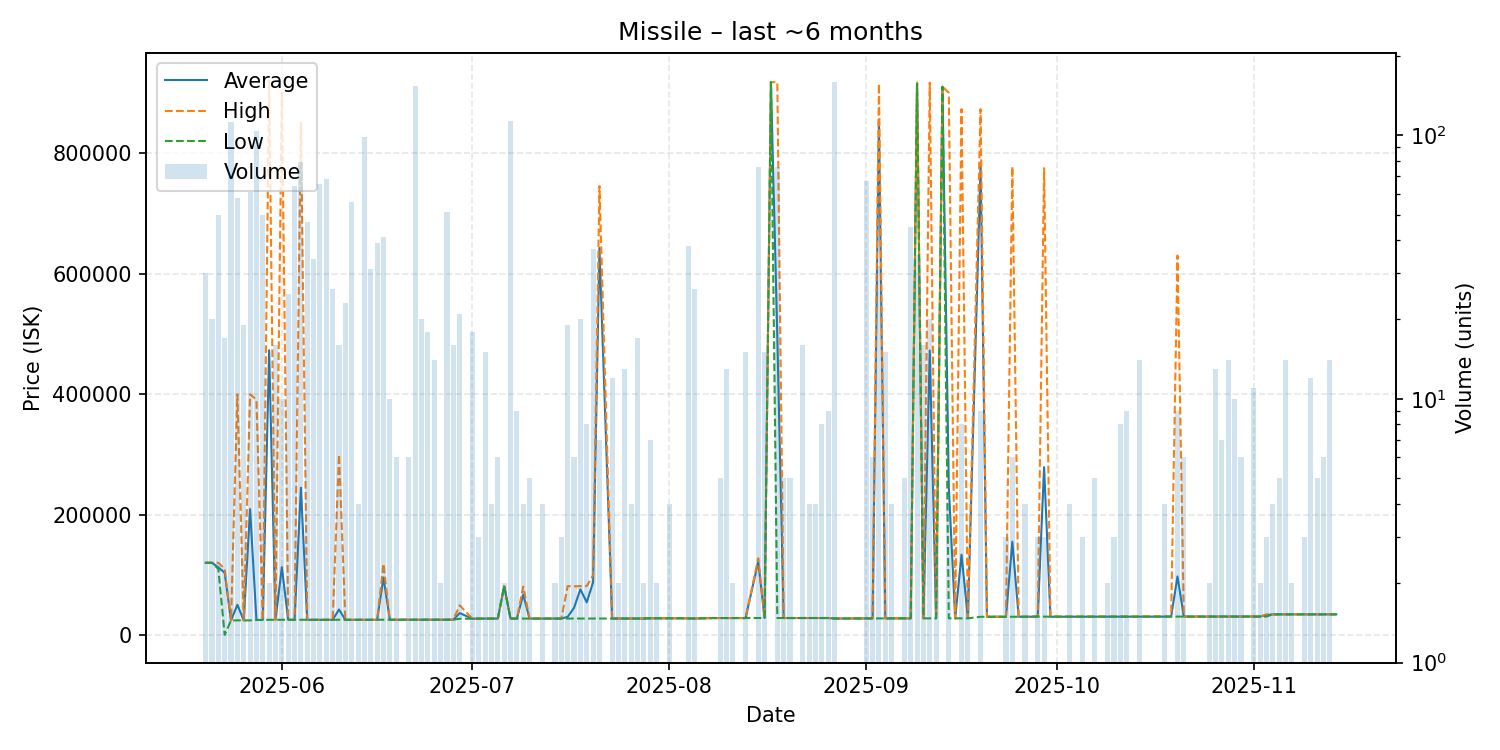

Source data for this figure (header and first rows):
date, average, highest, lowest, order_count, volume
2025-05-20, 120530, 120600, 120500, 8, 30
2025-05-21, 120500, 120500, 120500, 6, 20
2025-05-22, 112990, 120500, 110400, 8, 50
2025-05-23, 103965, 110400, 1003, 3, 17
2025-05-24, 25050, 25050, 25050, 9, 112
2025-05-25, 50882, 399950, 25020, 11, 58
2025-05-26, 25030, 25030, 25030, 4, 19
2025-05-27, 209455, 400000, 25050, 6, 61
2025-05-28, 25700, 390900, 25700, 9, 104
2025-05-29, 25790, 25800, 25700, 6, 50
2025-05-30, 472900, 919800, 26000, 2, 2
2025-05-31, 26081, 26100, 26000, 5, 16
2025-06-01, 113320, 900000, 25910, 5, 10
2025-06-02, 25920, 25920, 25920, 3, 25
2025-06-03, 25923, 25950, 25920, 7, 64
2025-06-04, 244980, 850000, 25950, 7, 79
2025-06-05, 25940, 25940, 25940, 4, 47
2025-06-06, 25940, 25940, 25940, 8, 34
2025-06-07, 25950, 25950, 25950, 3, 65
2025-06-08, 25951, 25960, 25950, 6, 68
2025-06-09, 25950, 25950, 25950, 2, 26
2025-06-10, 43078, 300000, 25950, 3, 16
2025-06-11, 25950, 25950, 25950, 3, 23
2025-06-12, 25950, 25950, 25950, 5, 56
2025-06-13, 26010, 26010, 26010, 1, 4
2025-06-14, 26000, 26000, 26000, 5, 98
2025-06-15, 25956, 25960, 25950, 7, 31
2025-06-16, 25963, 26000, 25960, 6, 39
2025-06-17, 96028, 118900, 26010, 6, 41
2025-06-18, 26015, 26020, 26010, 3, 10
2025-06-19, 26100, 26100, 26100, 2, 6
2025-06-21, 26150, 26150, 26150, 5, 6
2025-06-22, 26150, 26150, 26150, 7, 154
2025-06-23, 26150, 26150, 26150, 8, 20
2025-06-24, 26150, 26150, 26150, 3, 18
2025-06-25, 26150, 26150, 26150, 4, 14
2025-06-26, 26150, 26150, 26150, 1, 2
2025-06-27, 26150, 26150, 26150, 7, 51
2025-06-28, 26170, 26170, 26170, 3, 16
2025-06-29, 37145, 50000, 27770, 3, 21
2025-07-01, 27770, 27770, 27770, 3, 18
2025-07-02, 28000, 28000, 28000, 3, 3
2025-07-03, 28000, 28000, 28000, 3, 15
2025-07-04, 28010, 28010, 28010, 2, 4
2025-07-05, 28030, 28030, 28030, 3, 6
2025-07-06, 81900, 81900, 81900, 2, 2
2025-07-07, 28020, 28020, 28020, 5, 113
2025-07-08, 28040, 28040, 28040, 3, 9
2025-07-09, 67760, 81000, 28040, 2, 4
2025-07-10, 28040, 28040, 28040, 1, 5
2025-07-11, 28040, 28040, 28040, 1, 1
2025-07-12, 28060, 28060, 28060, 3, 4
2025-07-13, 28060, 28060, 28060, 1, 1
2025-07-14, 28060, 28060, 28060, 1, 2
2025-07-15, 28060, 28060, 28060, 1, 3
2025-07-16, 30905, 81880, 28070, 4, 19
2025-07-17, 45867, 81440, 28080, 4, 6
2025-07-18, 76517, 81900, 28080, 4, 20
2025-07-19, 54986, 81890, 28080, 4, 8
2025-07-20, 88179, 99900, 28090, 8, 37
... 96 more rows
